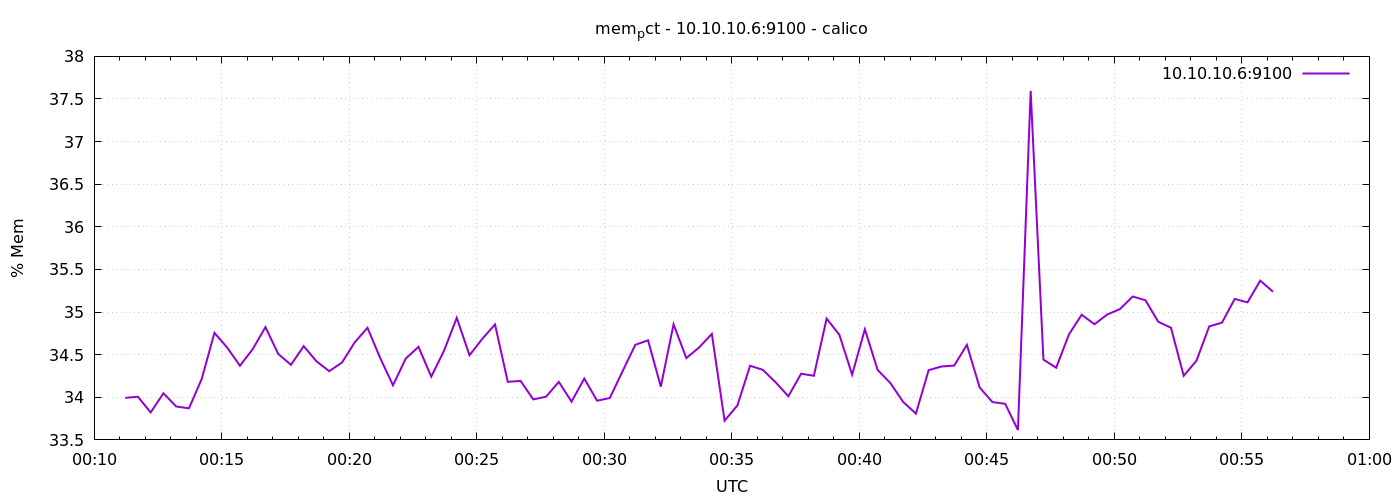

The table this chart was drawn from, first rows:
1776816673	33.99328674955985
1776816703	34.01
1776816733	33.82
1776816763	34.05
1776816793	33.89
1776816823	33.87
1776816853	34.21
1776816883	34.76
1776816913	34.58
1776816943	34.37
1776816973	34.56
1776817003	34.82
1776817033	34.51
1776817063	34.38
1776817093	34.6
1776817123	34.42
1776817153	34.31
1776817183	34.41
1776817213	34.64
1776817243	34.82
1776817273	34.46
1776817303	34.14
1776817333	34.45
1776817363	34.59
1776817393	34.24
1776817423	34.55
1776817453	34.93
1776817483	34.49
1776817513	34.69
1776817543	34.85
1776817573	34.18
1776817603	34.19
1776817633	33.98
1776817663	34.01
1776817693	34.18
1776817723	33.95
1776817753	34.22
1776817783	33.96
1776817813	33.99
1776817843	34.31
1776817873	34.62
1776817903	34.67
1776817933	34.13
1776817963	34.86
1776817993	34.46
1776818023	34.58
1776818053	34.74
1776818083	33.73
1776818113	33.9
1776818143	34.37
1776818173	34.32
1776818203	34.18
1776818233	34.01
1776818263	34.28
1776818293	34.25
1776818323	34.92
1776818353	34.73
1776818383	34.27
1776818413	34.8
1776818443	34.32
1776818473	34.17
... 30 more rows
